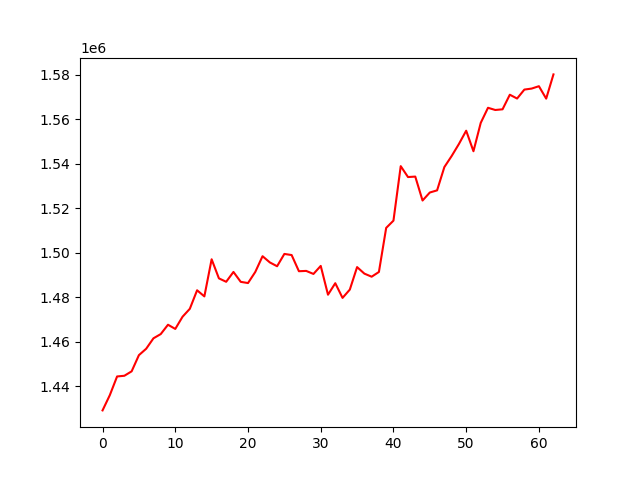

Data behind this chart, as committed beside it:
, 0
0, 1429227
1, 1436074
2, 1444461
3, 1444776
4, 1446763
5, 1454028
6, 1456906
7, 1461588
8, 1463485
9, 1467683
10, 1465803
11, 1471273
12, 1474832
13, 1483146
14, 1480407
15, 1497064
16, 1488501
17, 1486960
18, 1491379
19, 1486936
20, 1486392
21, 1491370
22, 1498449
23, 1495660
24, 1493938
25, 1499468
26, 1498963
27, 1491706
28, 1491845
29, 1490482
30, 1494091
31, 1481161
32, 1486329
33, 1479729
34, 1483458
35, 1493558
36, 1490629
37, 1489245
38, 1491367
39, 1511158
40, 1514409
41, 1538874
42, 1533976
43, 1534189
44, 1523447
45, 1527038
46, 1528005
47, 1538463
48, 1543408
49, 1548817
50, 1554782
51, 1545566
52, 1558287
53, 1565077
54, 1564084
55, 1564390
56, 1570937
57, 1569226
58, 1573244
59, 1573697
... 3 more rows
